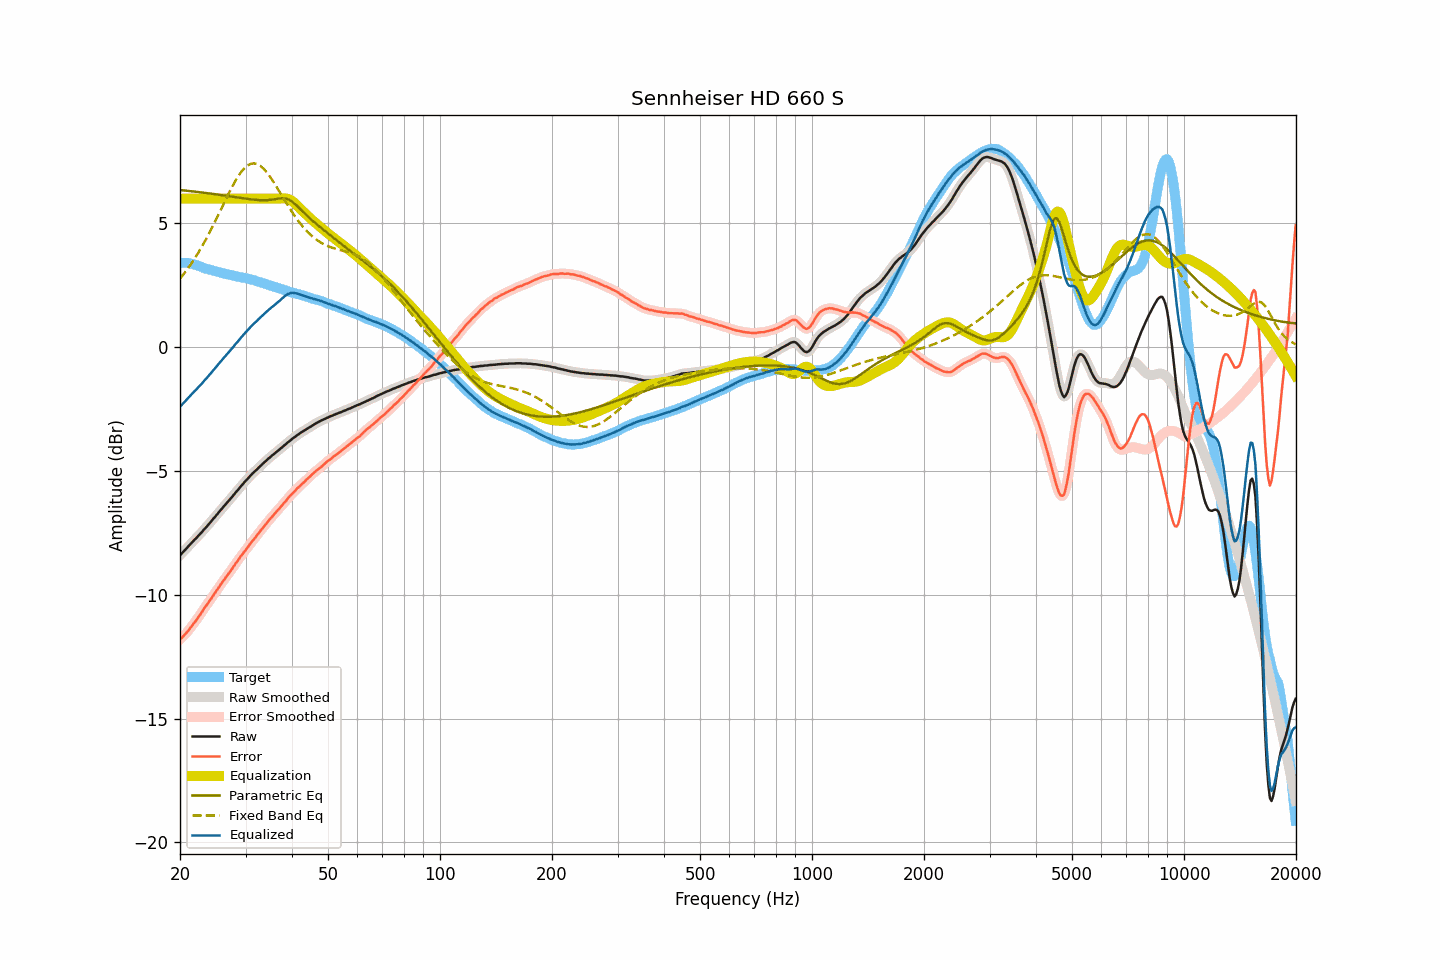

Source data for this figure (header and first rows):
frequency, raw, smoothed, error, error_smoothed, equalization, parametric_eq, fixed_band_eq, equalized_raw, equalized_smoothed, target
20.00, -8.40, -8.40, -11.81, -11.81, 6.00, 6.35, 2.77, -2.40, -2.40, 3.41
20.20, -8.34, -8.33, -11.75, -11.74, 6.00, 6.34, 2.85, -2.34, -2.33, 3.41
20.40, -8.27, -8.27, -11.68, -11.68, 6.00, 6.34, 2.93, -2.27, -2.27, 3.41
20.61, -8.20, -8.20, -11.61, -11.61, 6.00, 6.33, 3.01, -2.20, -2.20, 3.41
20.81, -8.13, -8.13, -11.54, -11.54, 6.00, 6.32, 3.10, -2.13, -2.13, 3.41
21.02, -8.06, -8.06, -11.47, -11.46, 6.00, 6.32, 3.19, -2.06, -2.06, 3.41
21.23, -7.99, -7.99, -11.37, -11.38, 6.00, 6.31, 3.28, -1.99, -1.99, 3.39
21.44, -7.92, -7.92, -11.29, -11.29, 6.00, 6.30, 3.37, -1.92, -1.92, 3.38
21.66, -7.85, -7.85, -11.20, -11.20, 6.00, 6.29, 3.47, -1.85, -1.85, 3.36
21.87, -7.78, -7.78, -11.11, -11.12, 6.00, 6.29, 3.57, -1.78, -1.78, 3.34
22.09, -7.72, -7.71, -11.04, -11.03, 6.00, 6.28, 3.67, -1.72, -1.71, 3.33
22.31, -7.65, -7.65, -10.94, -10.94, 6.00, 6.27, 3.78, -1.65, -1.65, 3.29
22.54, -7.58, -7.58, -10.85, -10.85, 6.00, 6.26, 3.88, -1.58, -1.58, 3.27
22.76, -7.51, -7.51, -10.76, -10.76, 6.00, 6.26, 3.99, -1.51, -1.51, 3.25
22.99, -7.44, -7.43, -10.66, -10.66, 6.00, 6.25, 4.11, -1.44, -1.43, 3.22
23.22, -7.36, -7.36, -10.55, -10.56, 6.00, 6.24, 4.22, -1.36, -1.36, 3.19
23.45, -7.29, -7.29, -10.46, -10.46, 6.00, 6.23, 4.34, -1.29, -1.29, 3.17
23.69, -7.22, -7.21, -10.38, -10.37, 6.00, 6.22, 4.46, -1.22, -1.21, 3.16
23.92, -7.14, -7.14, -10.28, -10.28, 6.00, 6.21, 4.58, -1.14, -1.14, 3.14
24.16, -7.07, -7.06, -10.20, -10.19, 6.00, 6.21, 4.71, -1.07, -1.06, 3.13
24.40, -6.99, -6.99, -10.09, -10.09, 6.00, 6.20, 4.84, -0.99, -0.99, 3.11
24.65, -6.91, -6.91, -10.00, -10.00, 6.00, 6.19, 4.97, -0.91, -0.91, 3.09
24.89, -6.84, -6.83, -9.90, -9.90, 6.00, 6.18, 5.10, -0.84, -0.83, 3.07
25.14, -6.76, -6.75, -9.81, -9.81, 6.00, 6.17, 5.23, -0.76, -0.75, 3.05
25.39, -6.68, -6.68, -9.71, -9.71, 6.00, 6.16, 5.37, -0.68, -0.68, 3.03
25.65, -6.60, -6.60, -9.62, -9.62, 6.00, 6.15, 5.50, -0.60, -0.60, 3.02
25.91, -6.53, -6.52, -9.52, -9.52, 6.00, 6.14, 5.64, -0.53, -0.52, 2.99
26.16, -6.45, -6.45, -9.43, -9.43, 6.00, 6.13, 5.77, -0.45, -0.45, 2.98
26.43, -6.38, -6.38, -9.35, -9.34, 6.00, 6.12, 5.91, -0.38, -0.38, 2.97
26.69, -6.30, -6.30, -9.25, -9.25, 6.00, 6.11, 6.04, -0.30, -0.30, 2.95
26.96, -6.23, -6.23, -9.17, -9.17, 6.00, 6.10, 6.17, -0.23, -0.23, 2.94
27.23, -6.15, -6.15, -9.07, -9.08, 6.00, 6.09, 6.30, -0.15, -0.15, 2.93
27.50, -6.08, -6.07, -8.99, -8.99, 6.00, 6.08, 6.43, -0.08, -0.07, 2.91
27.77, -6.00, -6.00, -8.89, -8.89, 6.00, 6.07, 6.55, 0.00, 0.00, 2.89
28.05, -5.92, -5.92, -8.80, -8.80, 6.00, 6.06, 6.67, 0.08, 0.08, 2.88
28.33, -5.84, -5.84, -8.70, -8.70, 6.00, 6.05, 6.78, 0.16, 0.16, 2.86
28.62, -5.77, -5.76, -8.62, -8.61, 6.00, 6.04, 6.89, 0.23, 0.24, 2.85
28.90, -5.69, -5.69, -8.52, -8.52, 6.00, 6.04, 6.98, 0.31, 0.31, 2.84
29.19, -5.61, -5.61, -8.42, -8.43, 6.00, 6.03, 7.07, 0.39, 0.39, 2.82
29.48, -5.54, -5.53, -8.35, -8.35, 6.00, 6.02, 7.15, 0.46, 0.47, 2.81
29.78, -5.46, -5.46, -8.26, -8.26, 6.00, 6.01, 7.23, 0.54, 0.54, 2.80
30.08, -5.39, -5.39, -8.18, -8.18, 6.00, 6.00, 7.29, 0.61, 0.61, 2.79
30.38, -5.32, -5.32, -8.09, -8.09, 6.00, 5.99, 7.34, 0.68, 0.68, 2.77
30.68, -5.25, -5.25, -8.00, -8.00, 6.00, 5.98, 7.37, 0.75, 0.75, 2.76
30.99, -5.18, -5.18, -7.91, -7.91, 6.00, 5.97, 7.41, 0.82, 0.82, 2.73
31.30, -5.11, -5.11, -7.83, -7.83, 6.00, 5.97, 7.42, 0.89, 0.89, 2.72
31.61, -5.05, -5.05, -7.76, -7.75, 6.00, 5.96, 7.42, 0.95, 0.95, 2.71
31.93, -4.99, -4.99, -7.68, -7.67, 6.00, 5.95, 7.41, 1.01, 1.01, 2.69
32.24, -4.93, -4.92, -7.58, -7.59, 6.00, 5.95, 7.40, 1.07, 1.08, 2.65
32.57, -4.86, -4.86, -7.50, -7.50, 6.00, 5.94, 7.36, 1.14, 1.14, 2.64
32.89, -4.80, -4.80, -7.43, -7.42, 6.00, 5.94, 7.32, 1.20, 1.20, 2.63
33.22, -4.74, -4.74, -7.33, -7.34, 6.00, 5.94, 7.27, 1.26, 1.26, 2.60
33.55, -4.68, -4.68, -7.26, -7.26, 6.00, 5.94, 7.21, 1.32, 1.32, 2.58
33.89, -4.62, -4.62, -7.18, -7.18, 6.00, 5.94, 7.14, 1.38, 1.38, 2.56
34.23, -4.56, -4.56, -7.10, -7.10, 6.00, 5.94, 7.06, 1.44, 1.44, 2.54
34.57, -4.50, -4.50, -7.01, -7.02, 6.00, 5.94, 6.97, 1.50, 1.50, 2.52
34.92, -4.45, -4.44, -6.94, -6.94, 6.00, 5.95, 6.89, 1.55, 1.56, 2.49
35.27, -4.39, -4.39, -6.87, -6.87, 6.00, 5.96, 6.79, 1.61, 1.61, 2.48
35.62, -4.34, -4.34, -6.79, -6.79, 6.00, 5.97, 6.69, 1.66, 1.66, 2.46
35.97, -4.29, -4.28, -6.72, -6.72, 6.00, 5.98, 6.59, 1.71, 1.72, 2.43
... 635 more rows
